Run: headless pygame with SDL's dummy video driver; simulated clock (each Clock.tick advances the game by its frame time, no real sleeping); random seed 0; keys injected as events and as key.get_pressed() state; mouse plan: one left click at the window centre at the start of phase 2, then a move to the lower-right quarter at the start of phase 3.
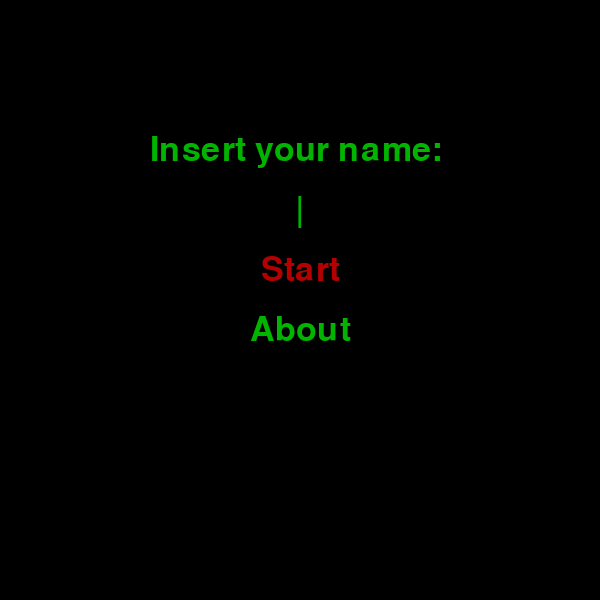
Frame 1 of 4 · flips 1–60 · no input
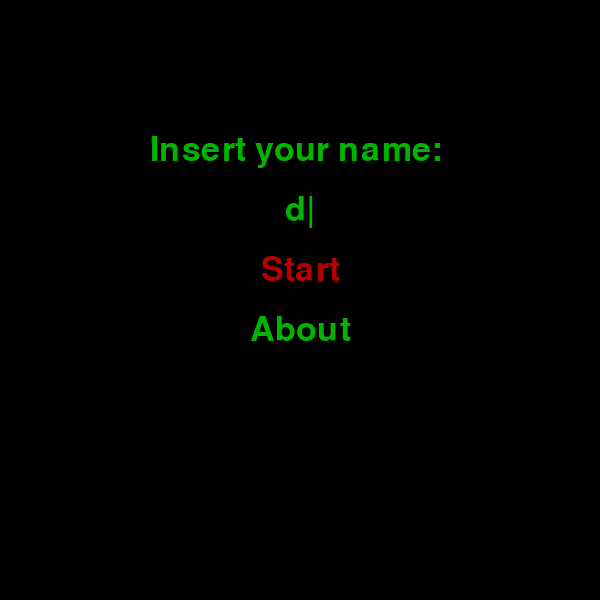
Frame 2 of 4 · flips 61–180 · clicked the window centre · tapped SPACE, RETURN · held RIGHT (→), D
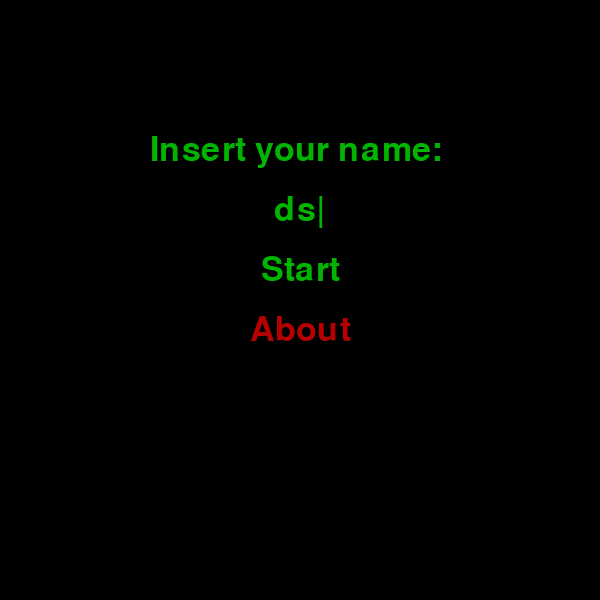
Frame 3 of 4 · flips 181–300 · moved the mouse to the lower-right quarter · held DOWN (↓), S
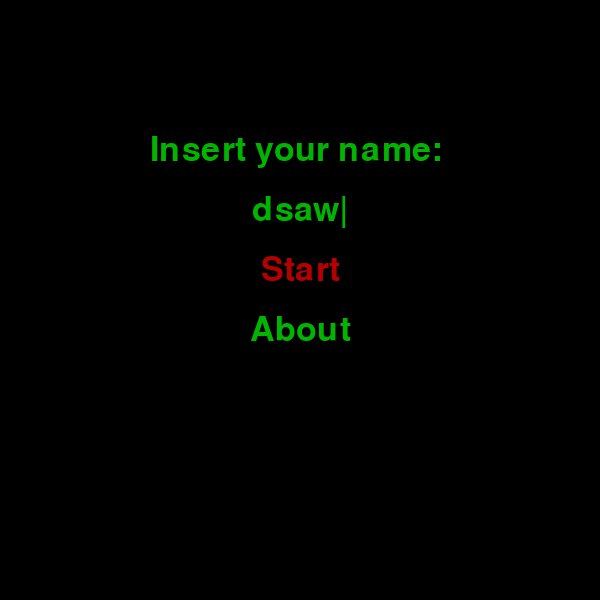
Frame 4 of 4 · flips 301–420 · held LEFT (←), A, UP (↑), W

The pygame program that drew these frames:

from string import ascii_lowercase
import pygame
from time import sleep


class Menu:
    def __init__(self, width, height):
        self.width = width
        self.height = height
        self.second = '|'
        self.item = 2

    def draw_menu(self, screen):
        if self.item < 2:
            self.item = 2
        elif self.item > 3:
            self.item = 3
        screen.fill((0, 0, 0))
        font = pygame.font.Font(None, 50)
        menu = ['Insert your name: ', self.second, 'Start', 'About']
        delta = 0
        for i, row in enumerate(menu):
            if self.item == i:
                text = font.render(row, True, (180, 0, 0))
            else:
                text = font.render(row, True, (0, 180, 0))
            text_w = text.get_width()
            text_h = text.get_height()
            text_x = self.width // 2 - text_w // 2
            text_y = self.height // 4 - text_h // 2 + delta
            screen.blit(text, (text_x, text_y))
            delta += 60
            # pygame.draw.rect(screen, (0, 250, 0), pygame.Rect(30, 30, 200, 200), 1)


if __name__ == '__main__':
    pygame.init()
    game = Menu(600, 600)
    screen = pygame.display.set_mode((game.width, game.height))
    pygame.display.set_caption('Menu')
    running = True
    clock = pygame.time.Clock()
    game.draw_menu(screen)
    while running:
        for event in pygame.event.get():
            if event.type == pygame.QUIT:
                running = False
            if event.type == pygame.MOUSEBUTTONDOWN:
                pass
            if event.type == pygame.KEYDOWN:
                if event.key == pygame.K_DOWN:
                    game.item += 1
                    game.draw_menu(screen)
                if event.key == pygame.K_UP:
                    game.item += -1
                    game.draw_menu(screen)
                for letter in ascii_lowercase:
                    if event.key == getattr(pygame, f'K_{letter}'):
                        game.second = game.second[:-1] + f'{letter}|'
                        game.draw_menu(screen)
                        t = 0
                        break
            # game.draw_menu(screen)
            # sleep(.5)
            # if '|' in game.second:
            #     game.second = game.second.replace('|', ' ')
            # else:
            #     game.second = game.second.replace(' ', '|')
        clock.tick(60)
        pygame.display.flip()
    pygame.quit()
